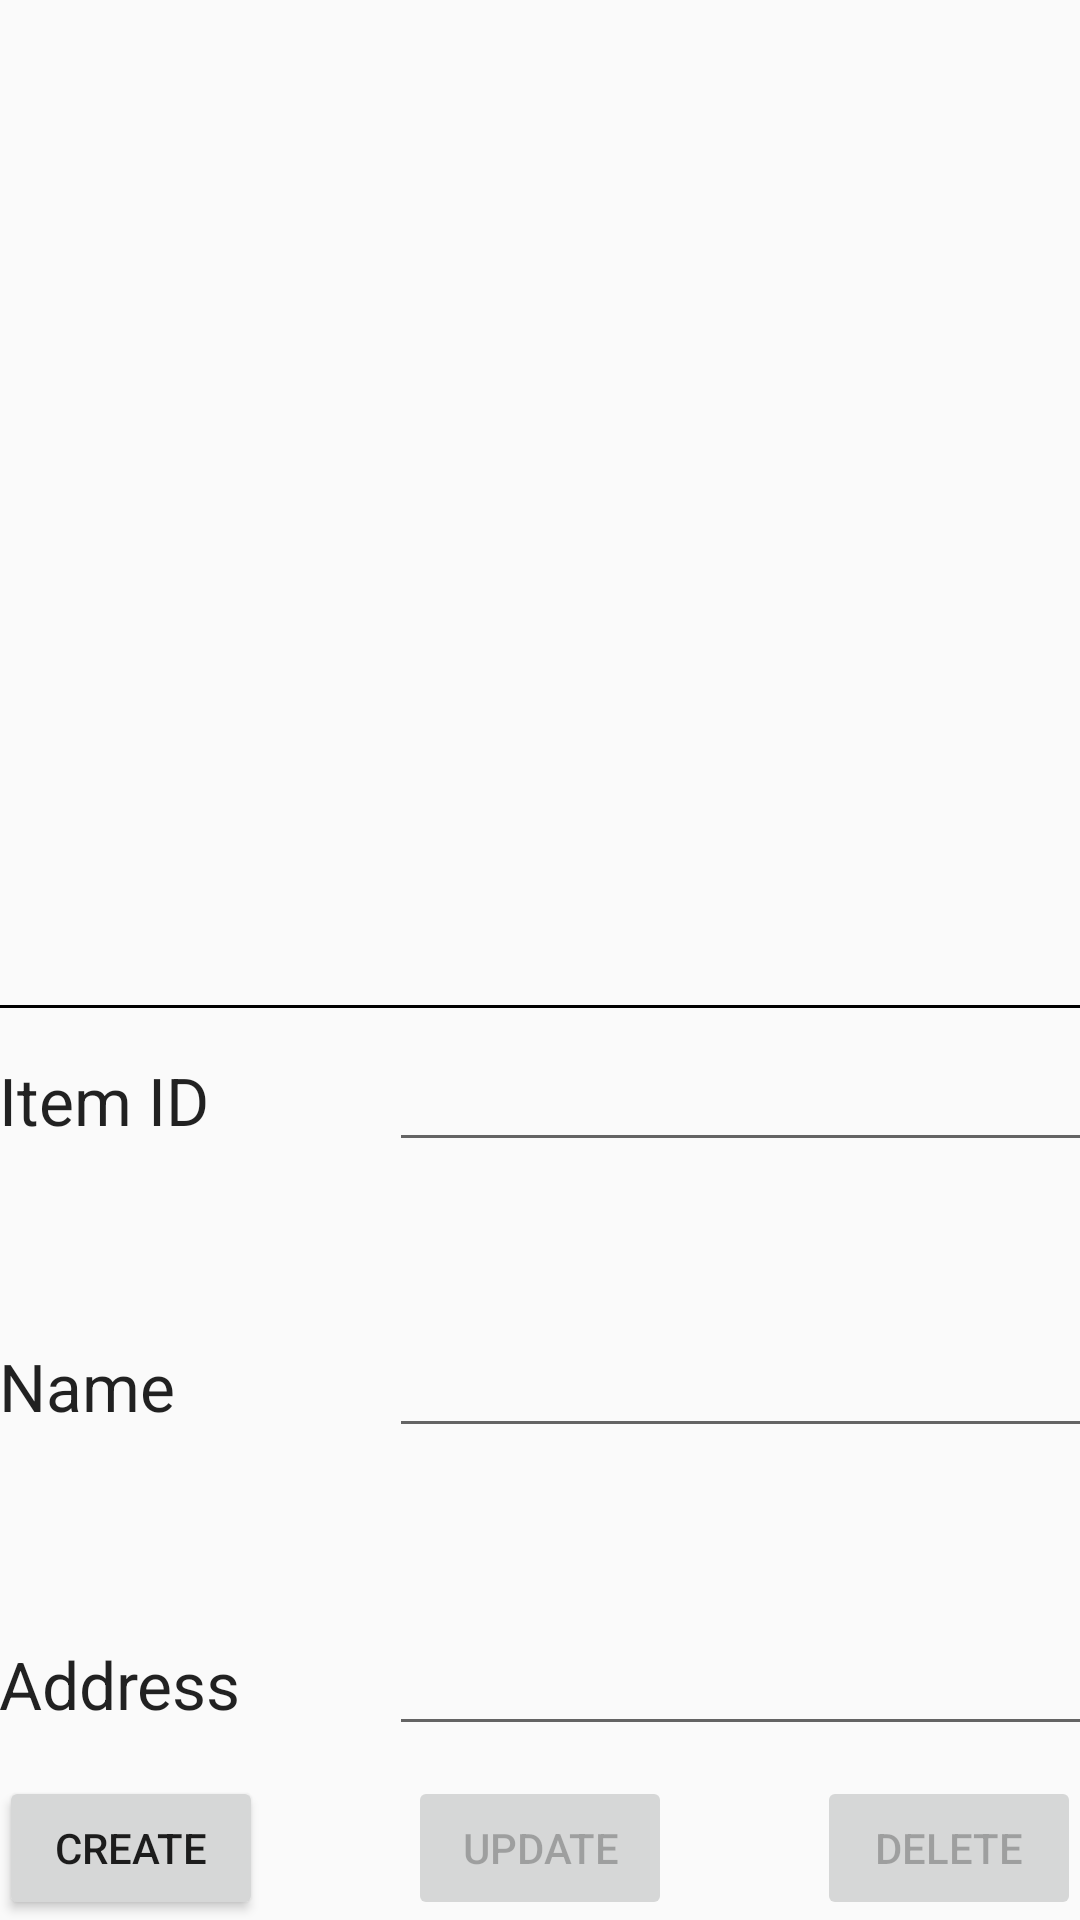

Reconstruct the res/layout file that produces this screen, plus the resources it refers to.
<!-- AndroidManifest.xml: application theme AppTheme -->
<!-- res/layout/activity_students.xml -->
<LinearLayout xmlns:android="http://schemas.android.com/apk/res/android"
    xmlns:tools="http://schemas.android.com/tools" android:layout_width="match_parent"
    android:layout_height="match_parent" android:paddingLeft="@dimen/activity_horizontal_margin"
    android:paddingRight="@dimen/activity_horizontal_margin"
    android:paddingTop="@dimen/activity_vertical_margin"
    android:paddingBottom="@dimen/activity_vertical_margin"
    android:orientation="vertical"
    tools:context="comp3350.ims.presentation.StudentsActivity">

    <ListView
        android:layout_width="match_parent"
        android:layout_height="0dp"
        android:id="@+id/listStudents"
        android:layout_weight="1"
        android:layout_gravity="top"
        android:choiceMode="singleChoice" />

    <View
        android:layout_width="match_parent"
        android:layout_height="1dp"
        android:background="#000000"
        android:id="@+id/separator"
        android:layout_marginTop="10dp"
        android:layout_marginBottom="10dp" />

    <GridLayout
        android:layout_width="match_parent"
        android:layout_height="wrap_content"
        android:columnCount="3"
        android:rowCount="3">

        <TextView
            android:id="@+id/textStudentID"
            android:layout_width="wrap_content"
            android:layout_height="wrap_content"
            android:layout_marginRight="60dp"
            android:layout_marginBottom="60dp"
            android:text="@string/item_id"
            android:textAppearance="?android:attr/textAppearanceLarge" />

        <EditText
            android:layout_width="wrap_content"
            android:layout_height="wrap_content"
            android:inputType="number"
            android:ems="12"
            android:enabled="true"
            android:id="@+id/editStudentID" />

        <Button
            android:id="@+id/buttonStudentCourses"
            android:layout_width="wrap_content"
            android:layout_height="wrap_content"
            android:layout_gravity="right"
            android:enabled="false"
            android:onClick="buttonStudentCoursesOnClick"
            android:text="@string/view_inventory" />

        <TextView
            android:layout_width="wrap_content"
            android:layout_height="wrap_content"
            android:textAppearance="?android:attr/textAppearanceLarge"
            android:text="@string/name"
            android:id="@+id/textStudentName"
            android:layout_marginBottom="64dp" />

        <EditText
            android:layout_width="wrap_content"
            android:layout_height="wrap_content"
            android:inputType="textPersonName"
            android:id="@+id/editStudentName"
            android:layout_columnSpan="2"
            android:layout_gravity="fill_horizontal" />

        <TextView
            android:layout_width="wrap_content"
            android:layout_height="wrap_content"
            android:textAppearance="?android:attr/textAppearanceLarge"
            android:text="@string/address"
            android:id="@+id/textStudentAddress" />

        <EditText
            android:layout_width="wrap_content"
            android:layout_height="wrap_content"
            android:inputType="textPostalAddress"
            android:id="@+id/editStudentAddress"
            android:layout_columnSpan="2"
            android:layout_gravity="fill_horizontal" />

    </GridLayout>

    <RelativeLayout
        android:layout_width="match_parent"
        android:layout_height="wrap_content"
        android:layout_marginTop="10dp">

        <Button
            android:layout_width="wrap_content"
            android:layout_height="wrap_content"
            android:text="@string/delete"
            android:id="@+id/buttonStudentDelete"
            android:layout_alignParentRight="true"
            android:enabled="false"
            android:onClick="buttonStudentDeleteOnClick" />

        <Button
            android:layout_width="wrap_content"
            android:layout_height="wrap_content"
            android:text="@string/create"
            android:id="@+id/buttonStudentCreate"
            android:layout_alignParentLeft="true"
            android:enabled="true"
            android:onClick="buttonStudentCreateOnClick" />

        <Button
            android:layout_width="wrap_content"
            android:layout_height="wrap_content"
            android:text="@string/update"
            android:id="@+id/buttonStudentUpdate"
            android:layout_centerHorizontal="true"
            android:enabled="false"
            android:onClick="buttonStudentUpdateOnClick" />
    </RelativeLayout>

</LinearLayout>
<!-- resources referenced by this layout -->
<resources>
  <string name="address">Address</string>
  <string name="create">Create</string>
  <string name="delete">Delete</string>
  <string name="item_id">Item ID</string>
  <string name="name">Name</string>
  <string name="update">Update</string>
  <string name="view_inventory">View Inventory</string>
  <style name="AppTheme" parent="Theme.AppCompat.Light.DarkActionBar">
          
          <item name="android:colorPrimary">@color/colorPrimary</item>
          <item name="android:colorPrimaryDark">@color/colorPrimaryDark</item>
          <item name="android:colorAccent">@color/colorAccent</item>
          <item name="windowActionBar">false</item>
          <item name="windowNoTitle">true</item>
      </style>
  <!-- not gathered from this repository: default colours our renderer supplied (Android Studio template values) -->
  <color name="colorPrimary">#FF6200EE</color>
  <color name="colorPrimaryDark">#FF3700B3</color>
  <color name="colorAccent">#FF03DAC5</color>
</resources>
